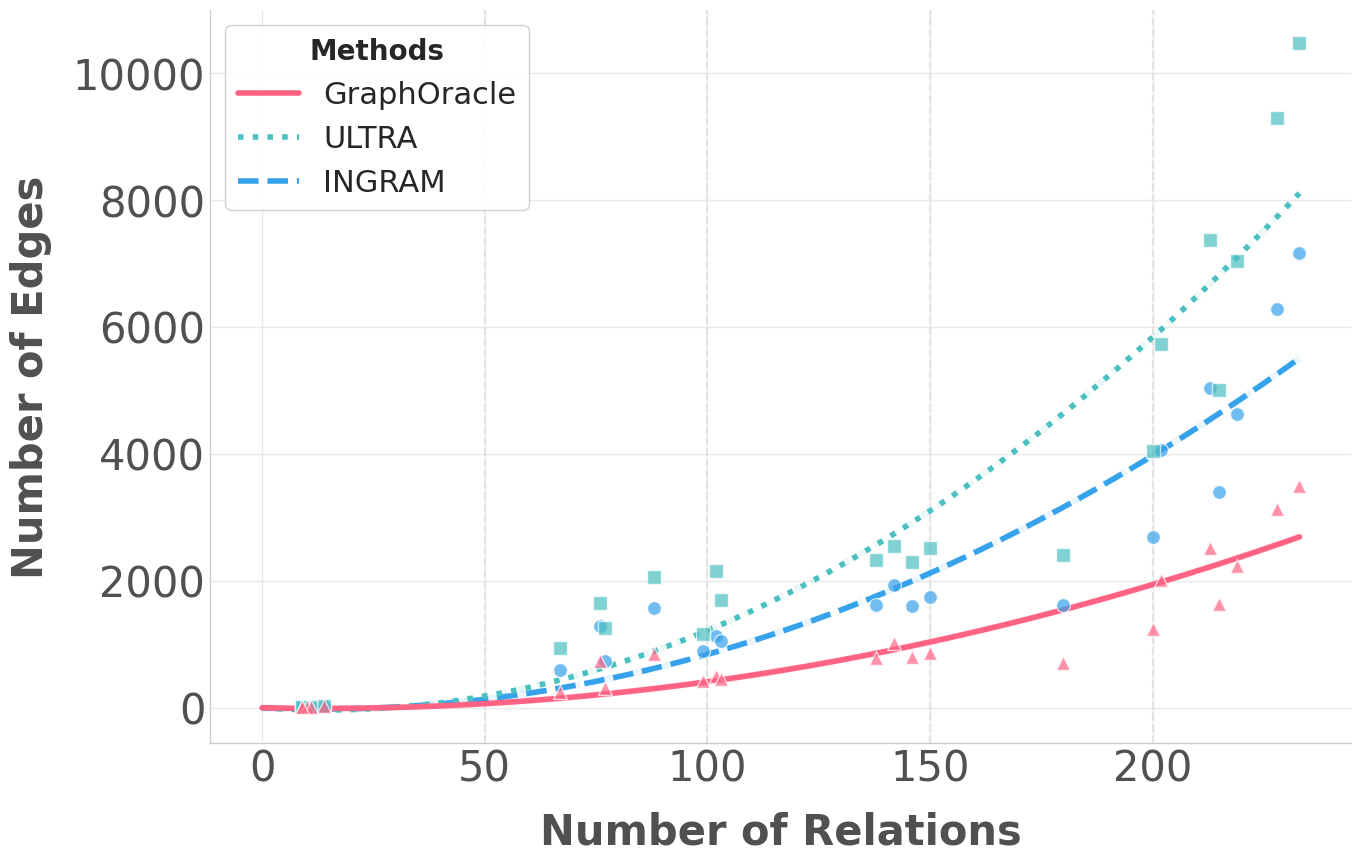

Reproduce this figure in Python.
import pandas as pd
import matplotlib.pyplot as plt
import numpy as np
import matplotlib as mpl
from matplotlib.colors import LinearSegmentedColormap

plt.style.use('seaborn-v0_8-whitegrid')
plt.rcParams['axes.facecolor'] = 'white'
plt.rcParams['figure.facecolor'] = 'white'

# Set font to a more modern sans-serif
plt.rcParams['font.family'] = 'sans-serif'
plt.rcParams['font.sans-serif'] = ['Arial', 'Helvetica', 'DejaVu Sans']
plt.rcParams.update({'font.size': 20})  # unify base font size

# Create DataFrame with MODIFIED data values
data = {
    'Dataset': [
        'NL-25', 'NL-50', 'NL-75', 'NL-100',
        'WK-25', 'WK-50', 'WK-75', 'WK-100',
        'FB-25', 'FB-50', 'FB-75', 'FB-100',
        'WN_V1', 'WN_V2', 'WN_V3', 'WN_V4',
        'FB_V1', 'FB_V2', 'FB_V3', 'FB_V4',
        'NL_V1', 'NL_V2', 'NL_V3', 'NL_V4'
    ],
    'Relations': [
        146, 150, 138, 99,
        67, 102, 77, 103,
        233, 228, 213, 202,
        9, 10, 11, 9,
        180, 200, 215, 219,
        14, 88, 142, 76
    ],
    'INGRAM': [
        1610, 1748, 1626, 892,
        598, 1130, 732, 1052,
        7172, 6294, 5042, 4058,
        15, 18, 22, 15,
        1622, 2692, 3398, 4624,
        30, 1574, 1942, 1296
    ],
    'ULTRA': [
        2300, 2526, 2336, 1159,
        947, 2164, 1253, 1695,
        10479, 9300, 7375, 5728,
        14, 17, 20, 14,
        2416, 4050, 5015, 7036,
        25, 2065, 2558, 1657
    ],
    'GraphOracle': [
        797, 861, 787, 416,
        256, 508, 313, 460,
        3501, 3135, 2524, 2017,
        13, 15, 17, 13,
        712, 1237, 1640, 2231,
        21, 842, 1017, 744
    ]
}

df = pd.DataFrame(data)

plt.figure(figsize=(14, 9), dpi=300)
ax = plt.gca()

# Enhanced colors palette
colors = {
    'INGRAM': '#36a2eb',
    'ULTRA':  '#4bc0c0',
    'GraphOracle': '#ff6384'
}

# Different line styles for each method
# GraphOracle is solid, others are different styles
line_styles = {
    'INGRAM': '--',      # dashed
    'ULTRA': ':',        # dotted
    'GraphOracle': '-'   # solid
}

# Different markers for scatter points
markers = {
    'INGRAM': 'o',
    'ULTRA': 's',      # square
    'GraphOracle': '^'  # triangle
}

# Grid & spines styling
ax.grid(color='#E0E0E0', linestyle='-', linewidth=1, alpha=0.7)
ax.spines['top'].set_visible(False)
ax.spines['right'].set_visible(False)
ax.spines['bottom'].set_color('#CCCCCC')
ax.spines['left'].set_color('#CCCCCC')

# Fit & plot for each method
methods = ['INGRAM', 'ULTRA', 'GraphOracle']
for method in methods:
    x_data = df['Relations']
    y_data = df[method]
    
    # Plot the scattered points
    plt.scatter(x_data, y_data, marker=markers[method], s=100, 
                color=colors[method], alpha=0.7, edgecolor='white', 
                linewidth=1, zorder=11)
    
    # Fit the curve
    X = np.column_stack((x_data**2, x_data))
    a, b = np.linalg.lstsq(X, y_data, rcond=None)[0]
    x_line = np.linspace(0, max(df['Relations']), 500)
    y_line = a * x_line**2 + b * x_line
    
    # Plot the fitted curve with different line styles
    plt.plot(x_line, y_line, line_styles[method], linewidth=4, solid_capstyle='round',
             label=method, color=colors[method], zorder=10)
    
    # subtle shadow
    plt.plot(x_line, y_line, line_styles[method], linewidth=5, alpha=0.1,
             color=colors[method], zorder=9)

# Labels & ticks
plt.xlabel('Number of Relations', fontsize=30, labelpad=15,
           fontweight='bold', color='#505050')
plt.ylabel('Number of Edges',      fontsize=30, labelpad=15,
           fontweight='bold', color='#505050')
plt.xticks(fontsize=30, color='#505050')
plt.yticks(fontsize=30, color='#505050')

# Vertical markers
for val in [50, 100, 150, 200]:
    plt.axvline(x=val, color='#CCCCCC', linestyle='--',
                alpha=0.5, zorder=0)

# Reorder legend: GraphOracle, ULTRA, INGRAM
handles, labels = ax.get_legend_handles_labels()
order = [2, 1, 0]
legend = ax.legend(
    [handles[i] for i in order],
    [labels[i] for i in order],
    fontsize=22, frameon=True, loc='upper left',
    facecolor='white', edgecolor='#CCCCCC',
    framealpha=0.9, title='Methods', title_fontsize=20
)
plt.setp(legend.get_title(), fontweight='bold')

plt.tight_layout()
plt.savefig('relation_edge_curve.pdf', dpi=300, bbox_inches='tight')
